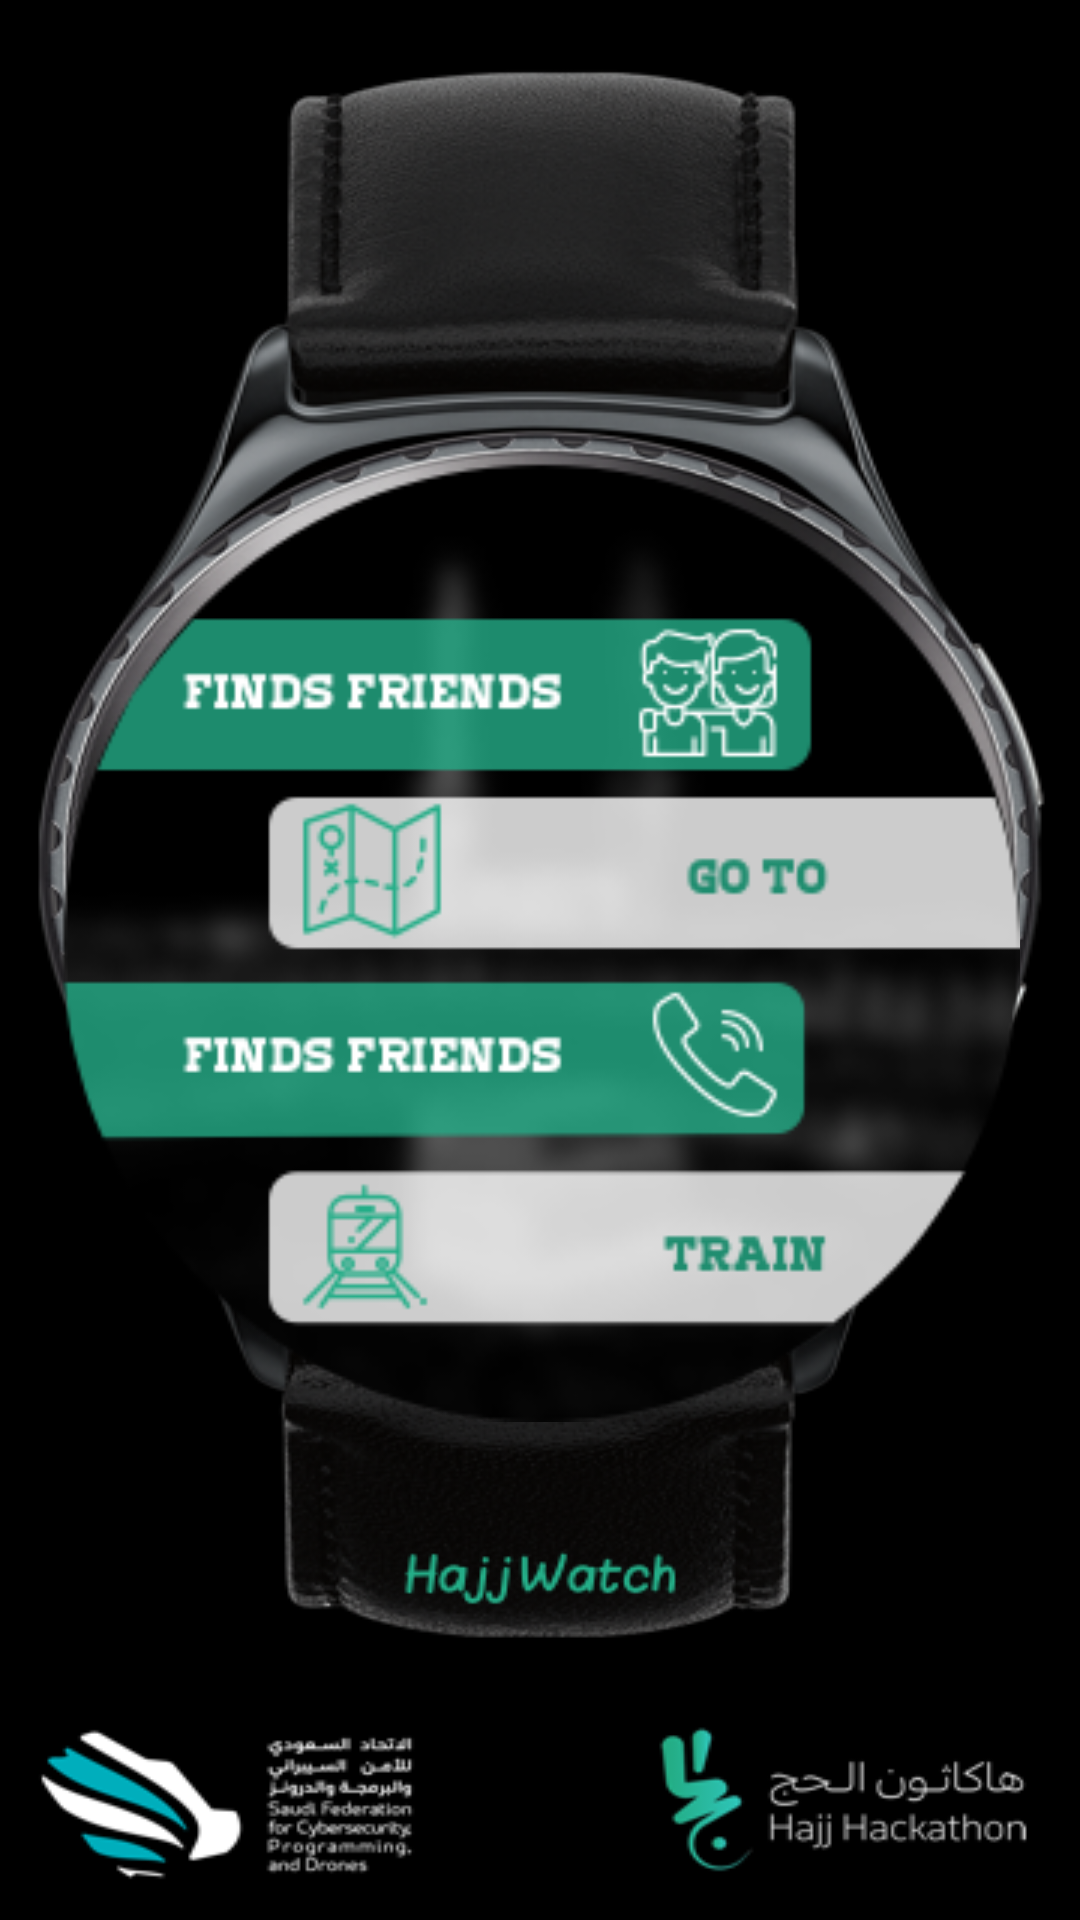

Produce the Android XML layout that renders to this screen, including the resource entries it uses.
<!-- AndroidManifest.xml: application theme AppTheme -->
<!-- res/layout/activity_main_menu.xml -->
<?xml version="1.0" encoding="utf-8"?>
<android.support.constraint.ConstraintLayout xmlns:android="http://schemas.android.com/apk/res/android"
    xmlns:app="http://schemas.android.com/apk/res-auto"
    xmlns:tools="http://schemas.android.com/tools"
    android:layout_width="match_parent"
    android:layout_height="match_parent"
    android:orientation="vertical"
    android:background="@drawable/galaxys8"
    tools:context=".MainMenu">

    <ImageView
        android:id="@+id/imageView"
        android:layout_width="320dp"
        android:layout_height="321dp"
        android:layout_gravity="center"
        android:layout_marginBottom="8dp"
        android:layout_marginEnd="8dp"
        android:layout_marginStart="8dp"
        android:layout_marginTop="8dp"
        android:src="@drawable/p2"
        app:layout_constraintBottom_toBottomOf="parent"
        app:layout_constraintEnd_toEndOf="parent"
        app:layout_constraintStart_toStartOf="parent"
        app:layout_constraintTop_toTopOf="parent"
        app:layout_constraintVertical_bias="0.48"
        tools:ignore="MissingConstraints" />

    <ImageView
        android:layout_width="250dp"
        android:layout_height="50dp"
        android:layout_marginBottom="8dp"
        android:layout_marginEnd="8dp"
        android:layout_marginStart="8dp"
        android:layout_marginTop="8dp"
        android:onClick="goToMaps"
        app:layout_constraintBottom_toBottomOf="@+id/imageView"
        app:layout_constraintEnd_toEndOf="parent"
        app:layout_constraintHorizontal_bias="0.336"
        app:layout_constraintStart_toStartOf="parent"
        app:layout_constraintTop_toTopOf="@+id/imageView"
        app:layout_constraintVertical_bias="0.129" />




</android.support.constraint.ConstraintLayout>
<!-- resources referenced by this layout -->
<resources>
  <!-- drawable galaxys8: png bitmap (drawable, 228327 bytes) -->
  <!-- drawable p2: png bitmap (drawable, 38869 bytes) -->
  <style name="AppTheme" parent="Theme.AppCompat.Light.NoActionBar">
          
          <item name="colorPrimary">@color/colorPrimary</item>
          <item name="colorPrimaryDark">@android:color/black</item>
          <item name="colorAccent">@android:color/white</item>
      </style>
  <!-- not gathered from this repository: default colours our renderer supplied (Android Studio template values) -->
  <color name="colorPrimary">#FF6200EE</color>
</resources>
